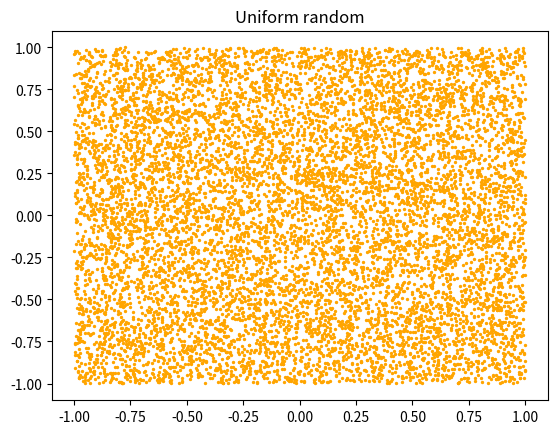

Here is the Python script that generated this plot: (Note: this script raises an exception after producing the figure.)
import numpy as np 
import pandas as pd
import matplotlib.pyplot as plt

def first_primes(n):
    "List first n primes"
    prime_list = [2]
    num = 3
    while len(prime_list) < n:
        for p in prime_list:

            if num % p == 0:
                break
        else:
            prime_list.append(num)

        num += 2
    return prime_list

def halton(b):
    """Generator function for Halton sequence."""
    n, d = 0, 1
    while True:
        x = d - n
        if x == 1:
            n = 1
            d *= b
        else:
            y = d // b
            while x <= y:
                y //= b
            n = (b + 1) * y - x
        yield n / d  

def halton_nD(n, low=0, high=1, d=1):
    """Generate first n points in 2D-halton sequence, optional rescaling"""
    varnames = [f"x{i}" for i in range(1, d+1)]
    generators = [halton(i) for i in first_primes(d)]
    samples = np.array(list(zip(range(n), *generators)))[:, 1:] # drop index 
    df = pd.DataFrame(samples, columns=varnames)
    for var in varnames:
        df[var] = df[var]*(high - low) + low             
    return df   


if __name__=="__main__":
    np.random.seed(123)
    
    N = 10000
    d = 2
    low = -1
    high = 1
    
    df = halton_nD(N, low=low, high=high, d=d)
    r = np.random.uniform(low, high, size=(N, 2))
    
    size = 2
    plt.scatter(r[:, 0], r[:, 1], s=size, c="orange")
    plt.title("Uniform random")
    plt.savefig(f"figures/Random-{N}-samples.eps")
    plt.show()
    plt.scatter(df.x1, df.x2, s=size, c="blue")
    plt.title("Halton")
    plt.savefig(f"figures/Halton-{N}-samples.eps")
    plt.show()

        

     
